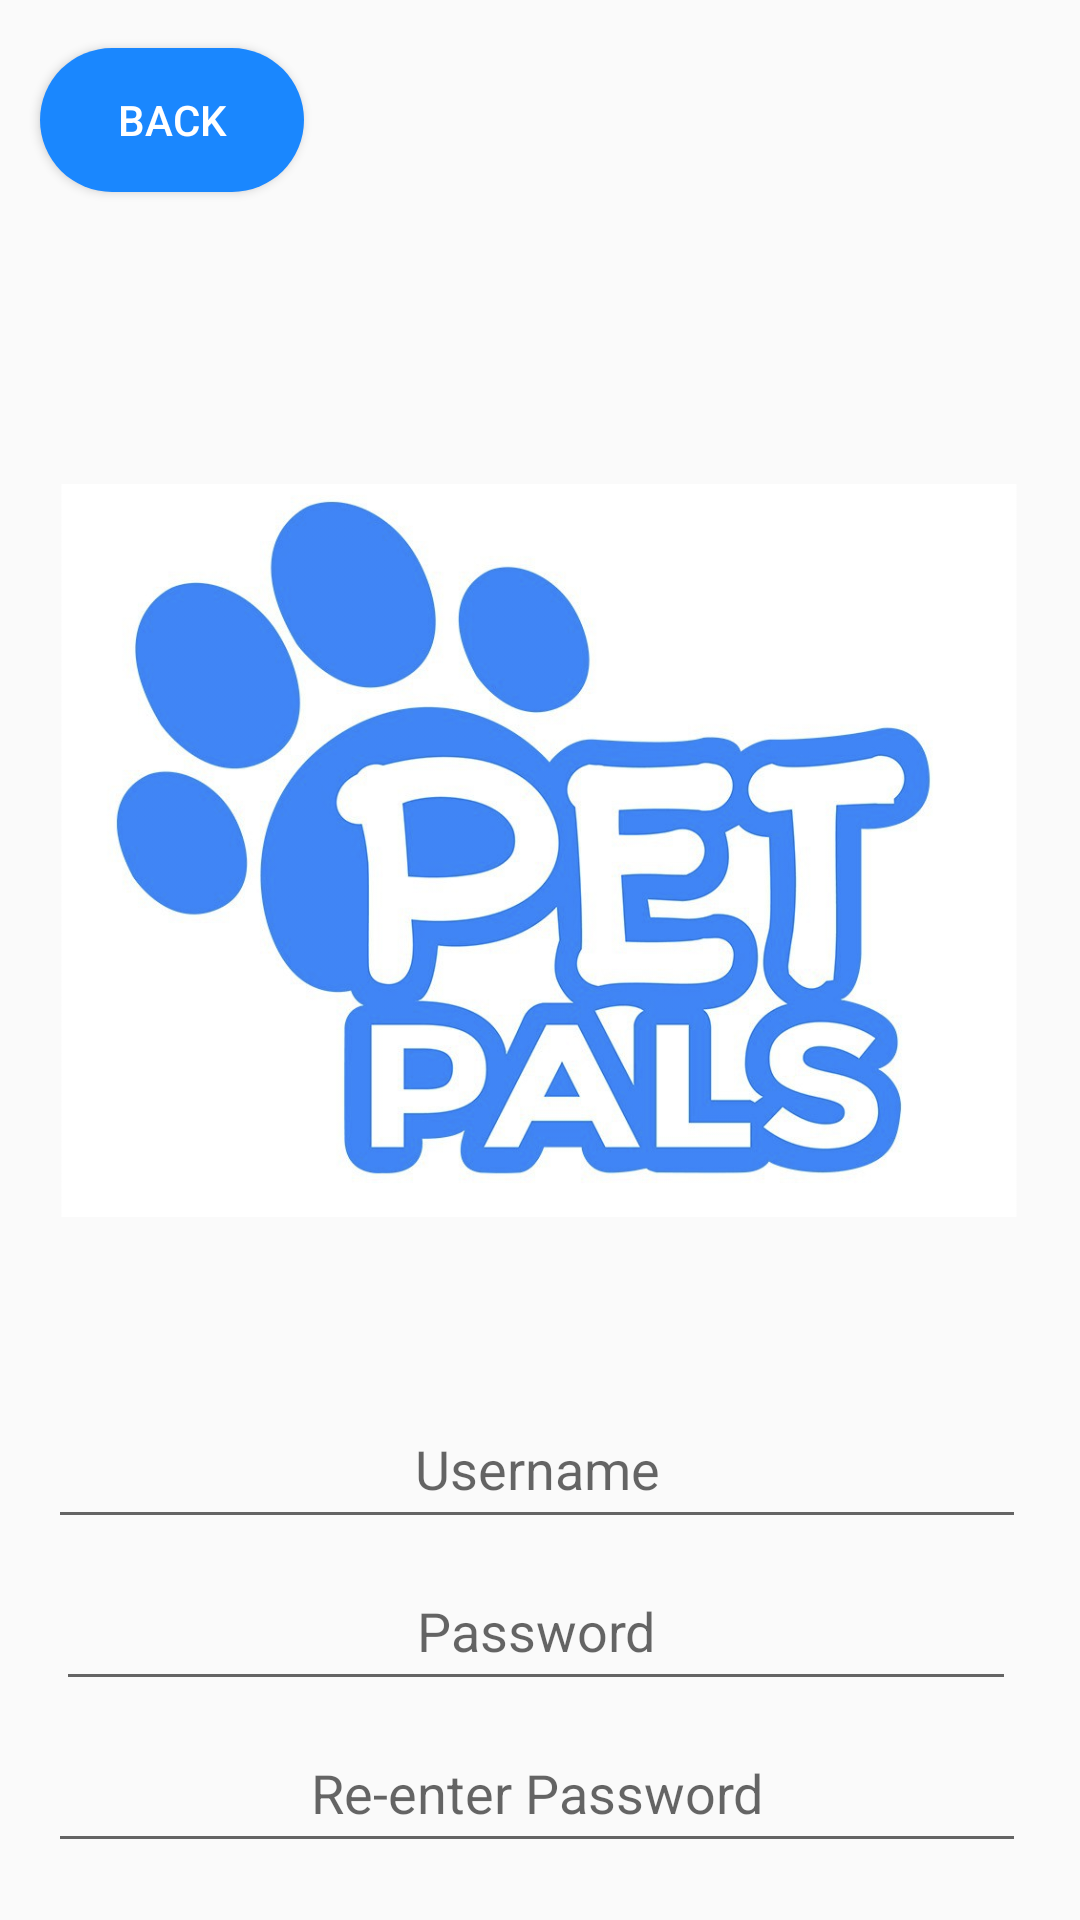

Produce the Android XML layout that renders to this screen, including the resource entries it uses.
<!-- AndroidManifest.xml: application theme Theme.PetPals -->
<!-- res/layout/activity_create_account.xml -->
<?xml version="1.0" encoding="utf-8"?>
<androidx.constraintlayout.widget.ConstraintLayout xmlns:android="http://schemas.android.com/apk/res/android"
    xmlns:app="http://schemas.android.com/apk/res-auto"
    xmlns:tools="http://schemas.android.com/tools"
    android:layout_width="match_parent"
    android:layout_height="match_parent"
    tools:context=".CreateAccount">

    <Button
        android:id="@+id/create_account_button"
        android:layout_width="151dp"
        android:layout_height="50dp"
        android:layout_gravity="start"
        android:layout_marginTop="16dp"
        android:layout_marginBottom="52dp"
        android:background="@drawable/rounded_corner"
        android:text="@string/create_account"
        android:textColor="@color/white"
        android:textSize="15sp"
        app:layout_constraintBottom_toBottomOf="parent"
        app:layout_constraintEnd_toEndOf="parent"
        app:layout_constraintStart_toStartOf="parent"
        app:layout_constraintTop_toBottomOf="@+id/second_password"
        app:layout_constraintVertical_bias="0.2" />

    <EditText
        android:id="@+id/new_username_edittext"
        android:layout_width="326dp"
        android:layout_height="50dp"
        android:layout_marginTop="36dp"
        android:autofillHints="@string/prompt_username"
        android:hint="@string/prompt_username"
        android:imeActionLabel="@string/action_sign_in_short"
        android:inputType="textEmailAddress"
        android:selectAllOnFocus="true"
        android:textAlignment="center"
        app:layout_constraintEnd_toEndOf="parent"
        app:layout_constraintHorizontal_bias="0.47"
        app:layout_constraintStart_toStartOf="parent"
        app:layout_constraintTop_toBottomOf="@+id/imageView4" />

    <EditText
        android:id="@+id/second_password"
        android:layout_width="326dp"
        android:layout_height="50dp"
        android:layout_marginTop="4dp"
        android:autofillHints="@string/re_enter_password"
        android:hint="@string/re_enter_password"
        android:inputType="textPassword"
        android:selectAllOnFocus="true"
        android:textAlignment="center"
        app:layout_constraintEnd_toEndOf="parent"
        app:layout_constraintHorizontal_bias="0.47"
        app:layout_constraintStart_toStartOf="parent"
        app:layout_constraintTop_toBottomOf="@+id/first_password" />

    <EditText
        android:id="@+id/first_password"
        android:layout_width="320dp"
        android:layout_height="50dp"
        android:layout_marginTop="4dp"
        android:autofillHints="@string/prompt_password"
        android:hint="@string/prompt_password"
        android:imeOptions="actionDone"
        android:inputType="textPassword"
        android:selectAllOnFocus="true"
        android:textAlignment="center"
        app:layout_constraintEnd_toEndOf="parent"
        app:layout_constraintHorizontal_bias="0.47"
        app:layout_constraintStart_toStartOf="parent"
        app:layout_constraintTop_toBottomOf="@id/new_username_edittext" />

    <ImageView
        android:id="@+id/imageView4"
        android:layout_width="326dp"
        android:layout_height="287dp"
        android:layout_marginTop="140dp"
        android:contentDescription="@string/petpal_logo"
        app:layout_constraintEnd_toEndOf="parent"
        app:layout_constraintHorizontal_bias="0.494"
        app:layout_constraintStart_toStartOf="parent"
        app:layout_constraintTop_toTopOf="parent"
        app:srcCompat="@drawable/petpals" />

    <Button
        android:id="@+id/backbuttoncreate"
        android:layout_width="wrap_content"
        android:layout_height="wrap_content"
        android:layout_marginTop="16dp"
        android:background="@drawable/rounded_corner"
        android:text="@string/back"
        android:textColor="@color/white"
        app:layout_constraintEnd_toEndOf="parent"
        app:layout_constraintHorizontal_bias="0.049"
        app:layout_constraintStart_toStartOf="parent"
        app:layout_constraintTop_toTopOf="parent" />

</androidx.constraintlayout.widget.ConstraintLayout>
<!-- resources referenced by this layout -->
<resources>
  <color name="white">#FFFFFFFF</color>
  <!-- drawable petpals: png bitmap (drawable, 836179 bytes) -->
  <!-- drawable rounded_corner (drawable) -->
  <?xml version="1.0" encoding="utf-8"?>
  <shape xmlns:android="http://schemas.android.com/apk/res/android">
      <corners  android:radius="50dp"/>
      <solid android:color="#1A87FE"></solid>
  </shape>
  <string name="action_sign_in_short">Sign in</string>
  <string name="back">Back</string>
  <string name="create_account">Create Account</string>
  <string name="petpal_logo">PetPal Logo</string>
  <string name="prompt_password">Password</string>
  <string name="prompt_username">Username</string>
  <string name="re_enter_password">Re-enter Password</string>
  <style name="Theme.PetPals" parent="Theme.AppCompat.Light.NoActionBar">
          
          <item name="colorPrimary">@color/purple_500</item>
          <item name="colorPrimaryVariant">@color/purple_700</item>
          <item name="colorOnPrimary">@color/white</item>
          
          <item name="colorSecondary">@color/teal_200</item>
          <item name="colorSecondaryVariant">@color/teal_700</item>
          <item name="colorOnSecondary">@color/black</item>
          
          <item name="android:statusBarColor">?attr/colorPrimaryVariant</item>
          
      </style>
  <color name="purple_500">#FF6200EE</color>
  <color name="purple_700">#FF3700B3</color>
  <color name="teal_200">#FF03DAC5</color>
  <color name="teal_700">#FF018786</color>
  <color name="black">#FF000000</color>
</resources>
